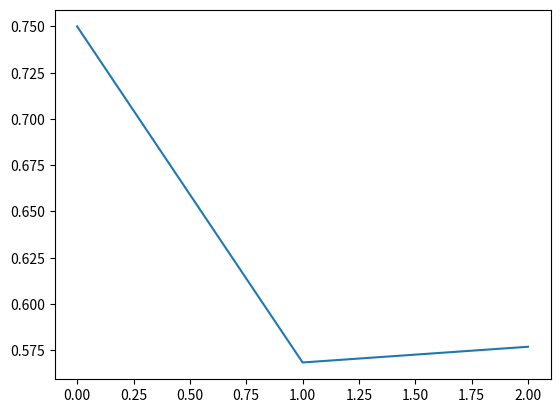

This chart was generated by the following Python code:
from __future__ import division
import matplotlib.pyplot as plt

def f(x):
    return (x**3) - (9*x) + 5

def df(x):
    return (3*(x**2)) - 9

def newton(x, erro, num, graf):
    cont = 0
    
    for i in range(num):
        fx = f(x)
        graf.append(x)
        
        if abs(fx) < erro:
            return x
        else:
            x = x - (fx / df(x))
            
        cont += 1        
    
    print("NÚMERO MÁXIMO DE ITERAÇÕES!")


x = 0.75
num = 100
erro = 0.01
graf = []
 
aux = newton(x, erro, num, graf)
               
plt.plot(graf)
plt.show

print("Raiz: ", aux)
        